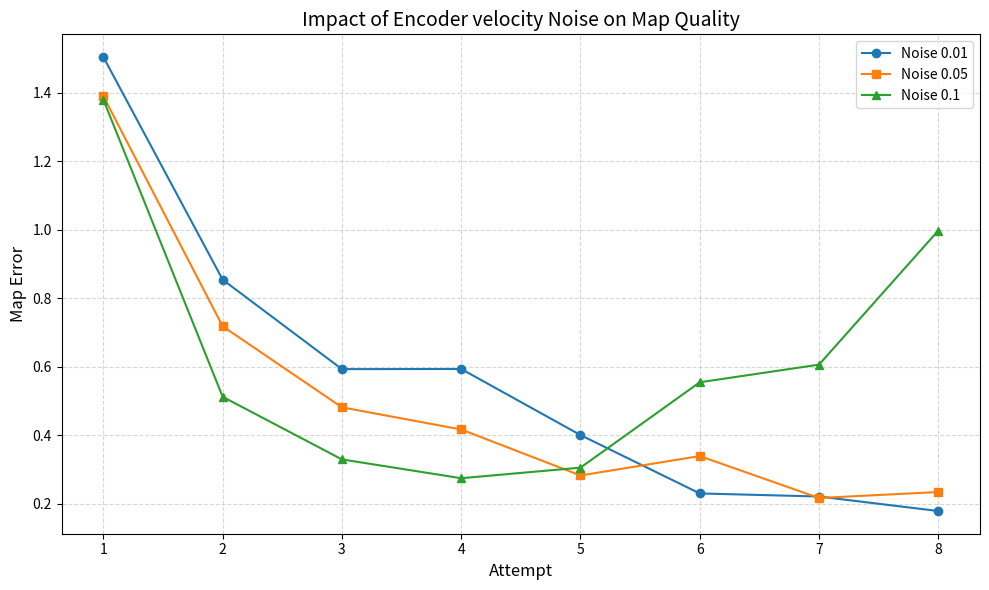

The matplotlib source for this figure:
import matplotlib.pyplot as plt

# === DATA ===
attempts = list(range(1, 9))  # x-axis: attempt 1 to 8

errors_001 = [1.50358,	0.85353,	0.59237,	0.59284	,0.39998,	0.22952,	0.22050,	0.17814]
errors_005 = [1.38909,	0.71755,	0.48096,	0.4162,	0.28191,	0.33862,	0.21622,	0.2336]
errors_01 = [1.37891    ,0.51163	,0.32883	,0.27392	,0.30478	,0.55401	,0.60548	,0.99677]

# === PLOT ===
plt.figure(figsize=(10, 6))
plt.plot(attempts, errors_001, marker='o', label='Noise 0.01')
plt.plot(attempts, errors_005, marker='s', label='Noise 0.05')
plt.plot(attempts, errors_01, marker='^', label='Noise 0.1')

# === LABELS & STYLES ===
plt.title("Impact of Encoder velocity Noise on Map Quality", fontsize=14)
plt.xlabel("Attempt", fontsize=12)
plt.ylabel("Map Error", fontsize=12)
plt.xticks(attempts)
plt.grid(True, linestyle='--', alpha=0.5)
plt.legend()
plt.tight_layout()

# === SHOW ===
plt.show()

